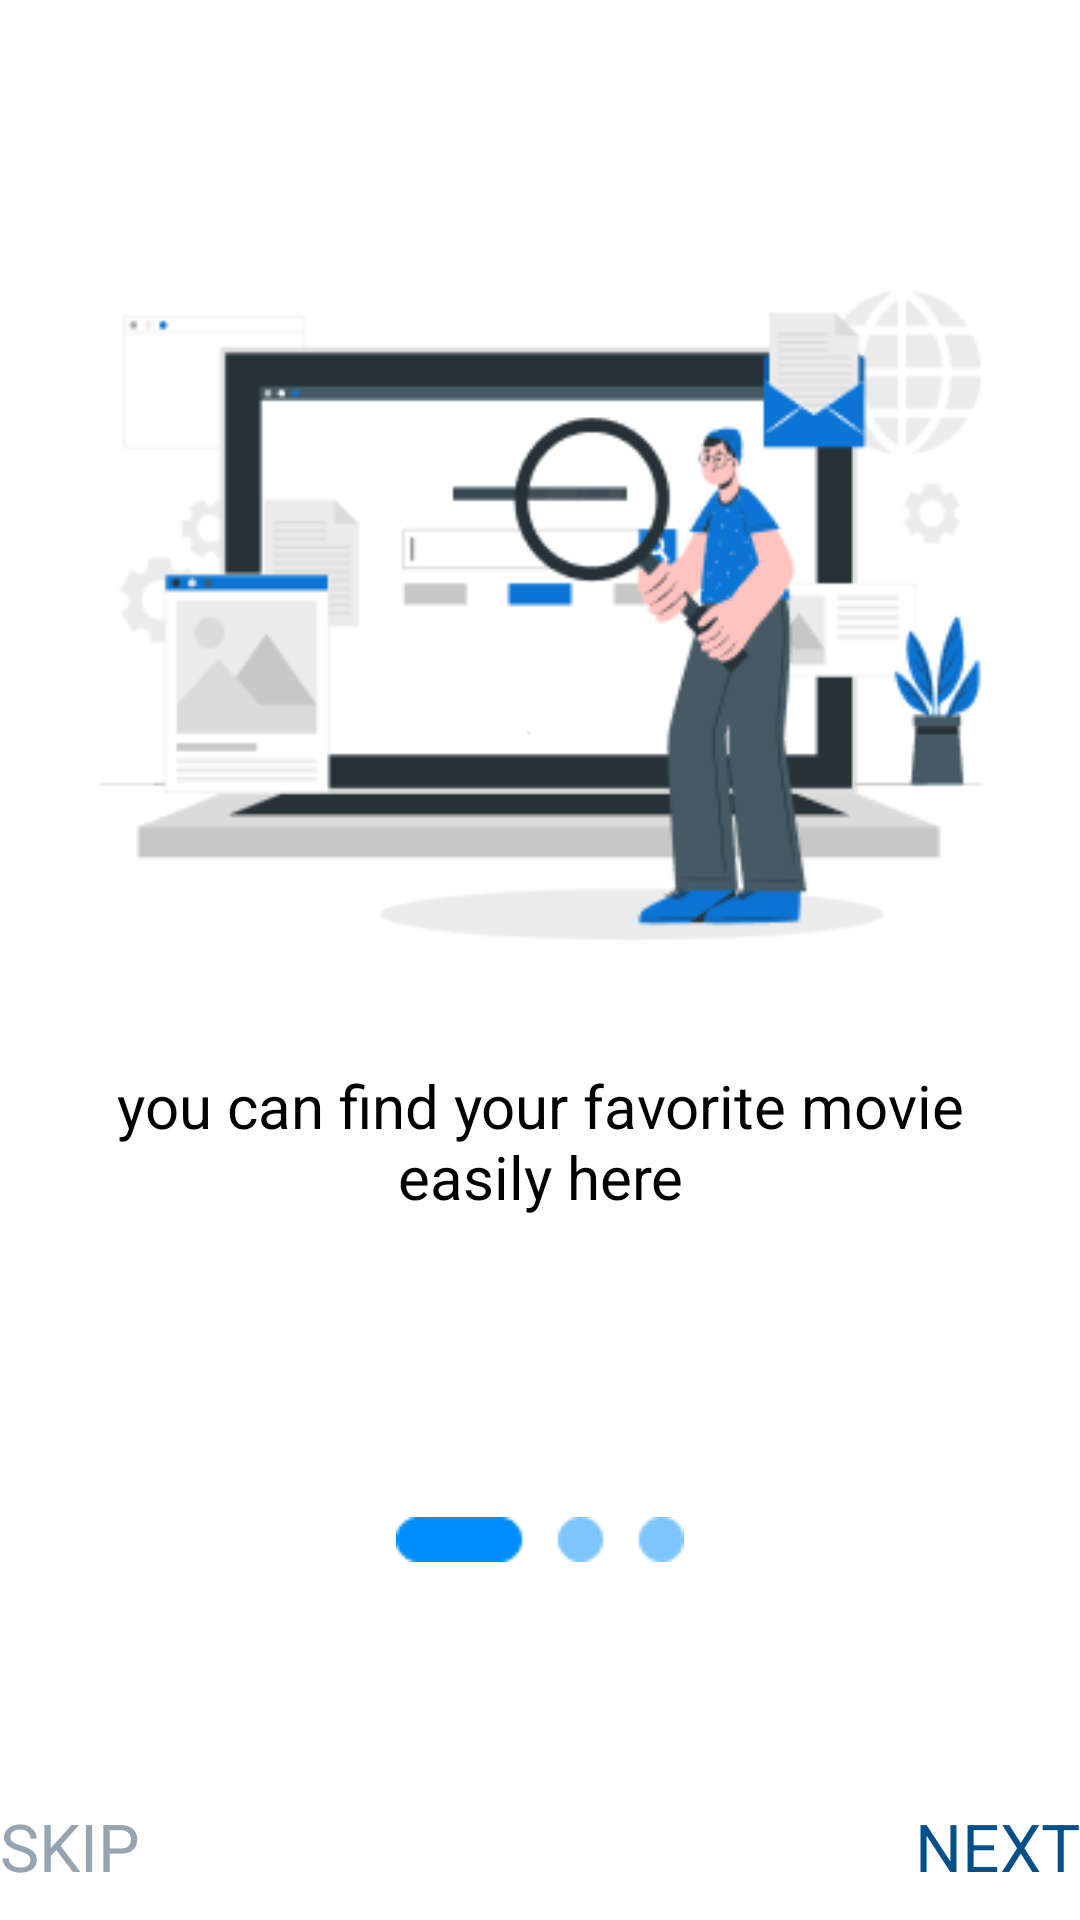

Here is an Android app screen rendered from its layout file. Give the layout XML and the strings, colors and styles it references.
<!-- AndroidManifest.xml: application theme Theme.Dmovie -->
<!-- res/layout/activity_on_boarding1.xml -->
<?xml version="1.0" encoding="utf-8"?>
<LinearLayout
    xmlns:android="http://schemas.android.com/apk/res/android"
    xmlns:app="http://schemas.android.com/apk/res-auto"
    xmlns:tools="http://schemas.android.com/tools"
    android:layout_width="match_parent"
    android:layout_height="match_parent"
    android:layout_margin="@dimen/_16dp"
    android:orientation="vertical"
    tools:context=".OnBoarding1">

    <ImageView
        android:id="@+id/iv_ob1"
        android:layout_marginTop="@dimen/_70dp"
        android:layout_width="wrap_content"
        android:layout_height="wrap_content"
        android:src="@drawable/onboarding1" />

    <TextView
        android:id="@+id/tv_ob1"
        android:layout_width="wrap_content"
        android:layout_height="wrap_content"
        android:layout_marginHorizontal="@dimen/_30dp"
        android:layout_marginTop="@dimen/_20dp"
        android:text="@string/txt_ob1"
        android:textSize="@dimen/_20sp"
        android:gravity="center_horizontal"
        android:textColor="@color/black" />

    <ImageView
        android:id="@+id/iv_slide_ob1"
        android:layout_width="wrap_content"
        android:layout_height="wrap_content"
        android:src="@drawable/slide"
        android:layout_marginTop="@dimen/_100dp"
        android:layout_gravity="center" />

    <RelativeLayout
        android:layout_width="match_parent"
        android:layout_height="wrap_content"
        android:orientation="horizontal"
        android:layout_marginTop="@dimen/_80dp">
        <TextView
            android:id="@+id/tv_skip_ob1"
            android:layout_width="wrap_content"
            android:layout_height="wrap_content"
            android:text="@string/txt_skip"
            android:textSize="@dimen/_22sp"
            android:textColor="@color/skipcolor"
            android:gravity="left"
            tools:ignore="RtlHardcoded" />
        <TextView
            android:id="@+id/tv_next_ob1"
            android:layout_width="wrap_content"
            android:layout_height="wrap_content"
            android:text="@string/txt_next"
            android:textSize="@dimen/_22sp"
            android:textColor="@color/nextcolor"
            android:layout_alignParentEnd="true" />
    </RelativeLayout>
</LinearLayout>
<!-- resources referenced by this layout -->
<resources>
  <color name="black">#FF000000</color>
  <color name="nextcolor">#034F8A</color>
  <color name="skipcolor">#95A4B0</color>
  <dimen name="_100dp">100dp</dimen>
  <dimen name="_16dp">16dp</dimen>
  <dimen name="_20dp">20dp</dimen>
  <dimen name="_20sp">20sp</dimen>
  <dimen name="_22sp">22sp</dimen>
  <dimen name="_30dp">30dp</dimen>
  <dimen name="_70dp">70dp</dimen>
  <dimen name="_80dp">80dp</dimen>
  <!-- drawable onboarding1: png bitmap (drawable, 19745 bytes) -->
  <!-- drawable slide: png bitmap (drawable, 550 bytes) -->
  <string name="txt_next">NEXT</string>
  <string name="txt_ob1">you can find your favorite movie easily here</string>
  <string name="txt_skip">SKIP</string>
  <style name="Theme.Dmovie" parent="Theme.MaterialComponents.DayNight.DarkActionBar">
          
          <item name="colorPrimary">@color/main</item>
          <item name="colorPrimaryVariant">@color/main</item>
          <item name="colorOnPrimary">@color/white</item>
          
          <item name="colorSecondary">@color/main</item>
          <item name="colorSecondaryVariant">@color/main</item>
          <item name="colorOnSecondary">@color/black</item>
          
          <item name="android:statusBarColor" tools:targetApi="l">?attr/colorPrimaryVariant</item>
          
      </style>
  <color name="main">#0C74D4</color>
  <color name="white">#FFFFFFFF</color>
</resources>
